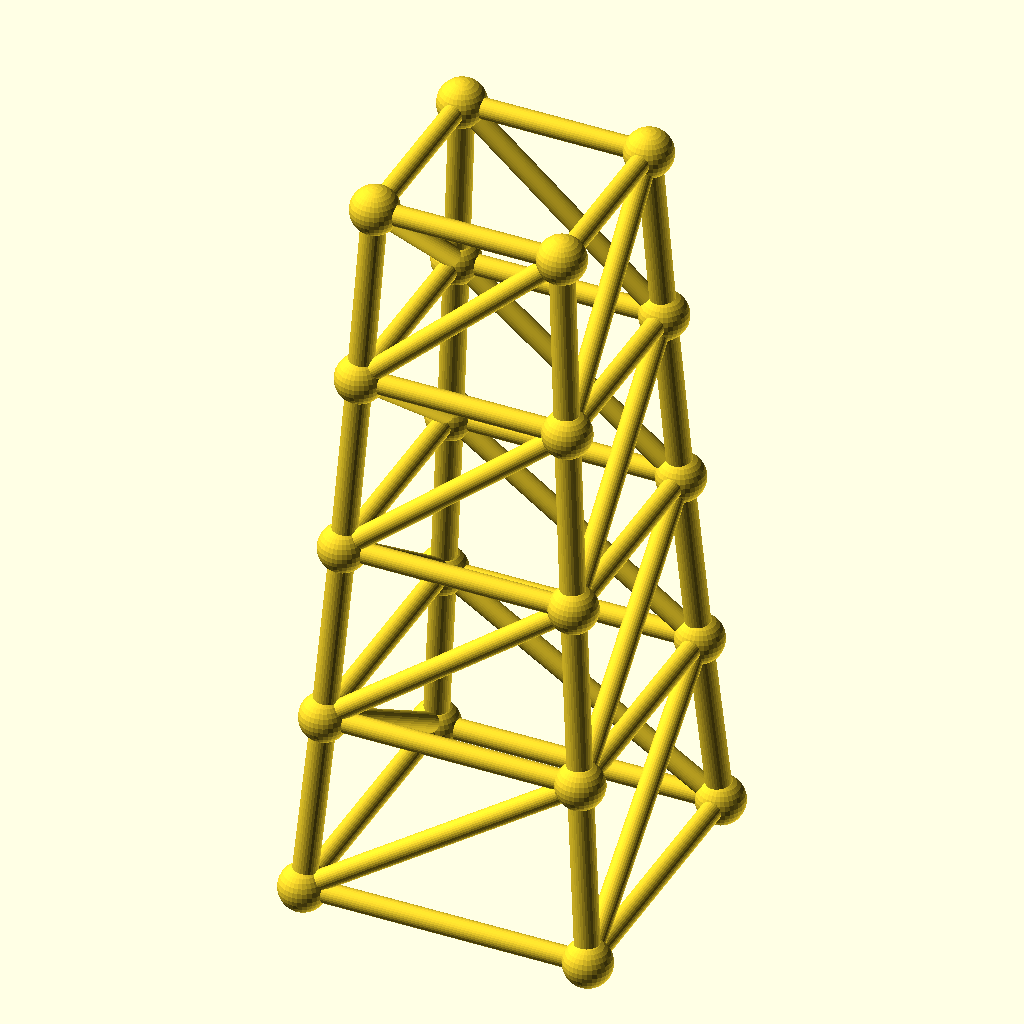
Cell 1 — every parameter at its default value.
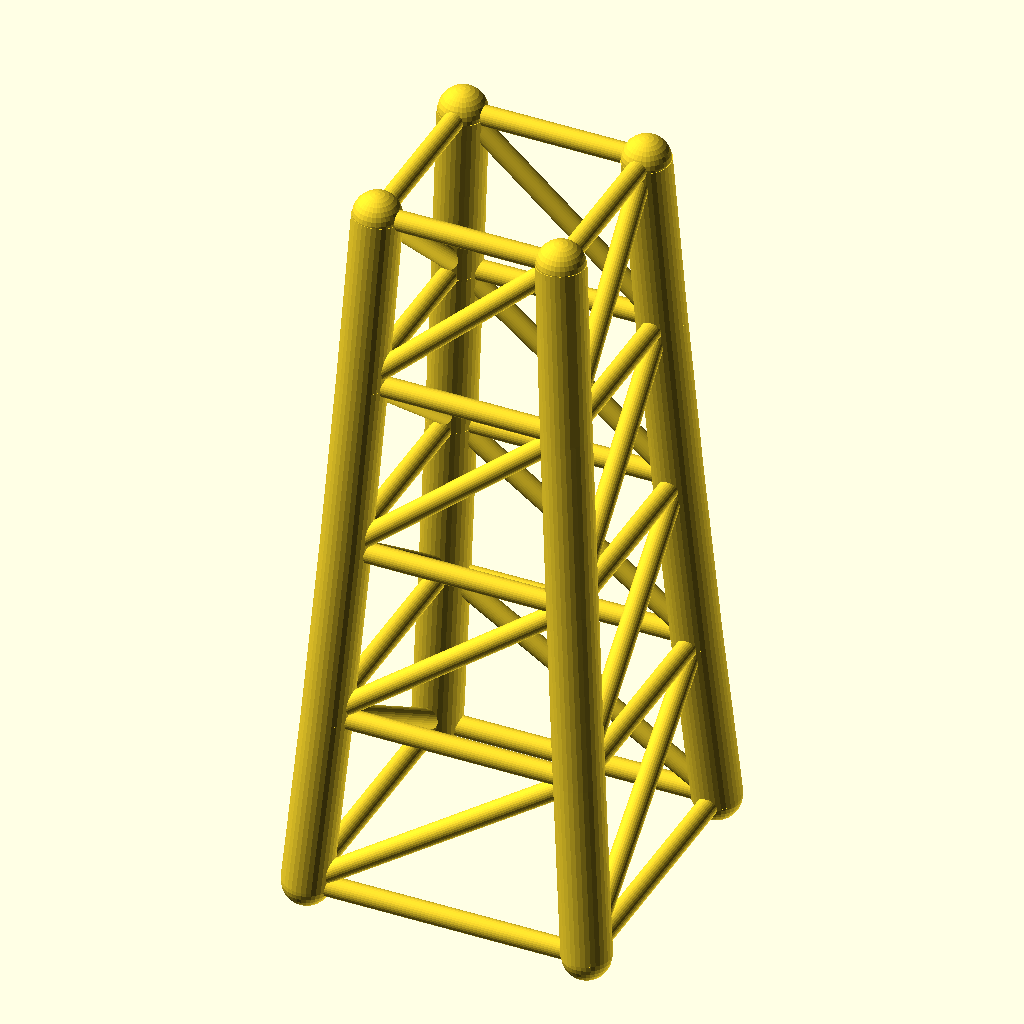
Cell 2: the same model with chord_r = 4.8.
The same orthographic view direction (rotation 55°, 0°, 25°; colour scheme Cornfield) for every cell, with the view re-fitted per cell, so scale and position can differ between cells.
OpenSCAD source file optional_data/data/gen3/steptowers/part_0091.scad:
$fn = 32;

// ----------------------------------------------------------------------
// Stepped tower: 56 mm base, 4 tiers to 144 mm
// ----------------------------------------------------------------------

// --- parameters (mm) ---
tiers = 4;                // number of tiers
tier_h = 36;              // tier height
base_w = 56;              // bottom footprint width
taper = 0.9;              // footprint shrink per tier
chord_r = 2.4;            // leg radius
diag_r = 2;               // brace radius
joint_r = 4.69;           // joint ball radius

cx = [-1, 1, 1, -1];
cy = [-1, -1, 1, 1];
widths = [56, 50.4, 45.36, 40.82, 36.74];
heights = [0, 36, 72, 108, 144];

module member(a, b, r) {
  /* rod: cylinder from joint a to joint b */
  d = b - a;
  length = norm(d);
  translate(a) rotate([0, acos(d[2] / length), atan2(d[1], d[0])])
    cylinder(h = length, r = r);
}

module joint(p, r) {
  /* ball at the joint centre */
  translate(p) sphere(r = r);
}

/* legs */
for (l = [0 : tiers - 1]) {
  for (c = [0 : 3]) {
    member([cx[c] * widths[l] / 2, cy[c] * widths[l] / 2, heights[l]], [cx[c] * widths[l + 1] / 2, cy[c] * widths[l + 1] / 2, heights[l + 1]], chord_r);
  }
}
/* ring at every level */
for (l = [0 : tiers]) {
  member([cx[0] * widths[l] / 2, cy[0] * widths[l] / 2, heights[l]], [cx[1] * widths[l] / 2, cy[1] * widths[l] / 2, heights[l]], diag_r);
  member([cx[1] * widths[l] / 2, cy[1] * widths[l] / 2, heights[l]], [cx[2] * widths[l] / 2, cy[2] * widths[l] / 2, heights[l]], diag_r);
  member([cx[2] * widths[l] / 2, cy[2] * widths[l] / 2, heights[l]], [cx[3] * widths[l] / 2, cy[3] * widths[l] / 2, heights[l]], diag_r);
  member([cx[3] * widths[l] / 2, cy[3] * widths[l] / 2, heights[l]], [cx[0] * widths[l] / 2, cy[0] * widths[l] / 2, heights[l]], diag_r);
}
/* face crosses, one X per face per tier */
for (l = [0 : tiers - 1]) {
  member([cx[0] * widths[l] / 2, cy[0] * widths[l] / 2, heights[l]], [cx[1] * widths[l + 1] / 2, cy[1] * widths[l + 1] / 2, heights[l + 1]], diag_r);
  member([cx[1] * widths[l] / 2, cy[1] * widths[l] / 2, heights[l]], [cx[2] * widths[l + 1] / 2, cy[2] * widths[l + 1] / 2, heights[l + 1]], diag_r);
  member([cx[2] * widths[l] / 2, cy[2] * widths[l] / 2, heights[l]], [cx[3] * widths[l + 1] / 2, cy[3] * widths[l + 1] / 2, heights[l + 1]], diag_r);
  member([cx[3] * widths[l] / 2, cy[3] * widths[l] / 2, heights[l]], [cx[0] * widths[l + 1] / 2, cy[0] * widths[l + 1] / 2, heights[l + 1]], diag_r);
}
/* joint balls */
for (l = [0 : tiers]) {
  for (c = [0 : 3]) joint([cx[c] * widths[l] / 2, cy[c] * widths[l] / 2, heights[l]], joint_r);
}
Parameter table extracted from the source (name, type, default, range or options):
tiers: number, default 4
tier_h: number, default 36
base_w: number, default 56
taper: number, default 0.9
chord_r: number, default 2.4
diag_r: number, default 2
joint_r: number, default 4.69
cx: vector, default [-1, 1, 1, -1]
cy: vector, default [-1, -1, 1, 1]
